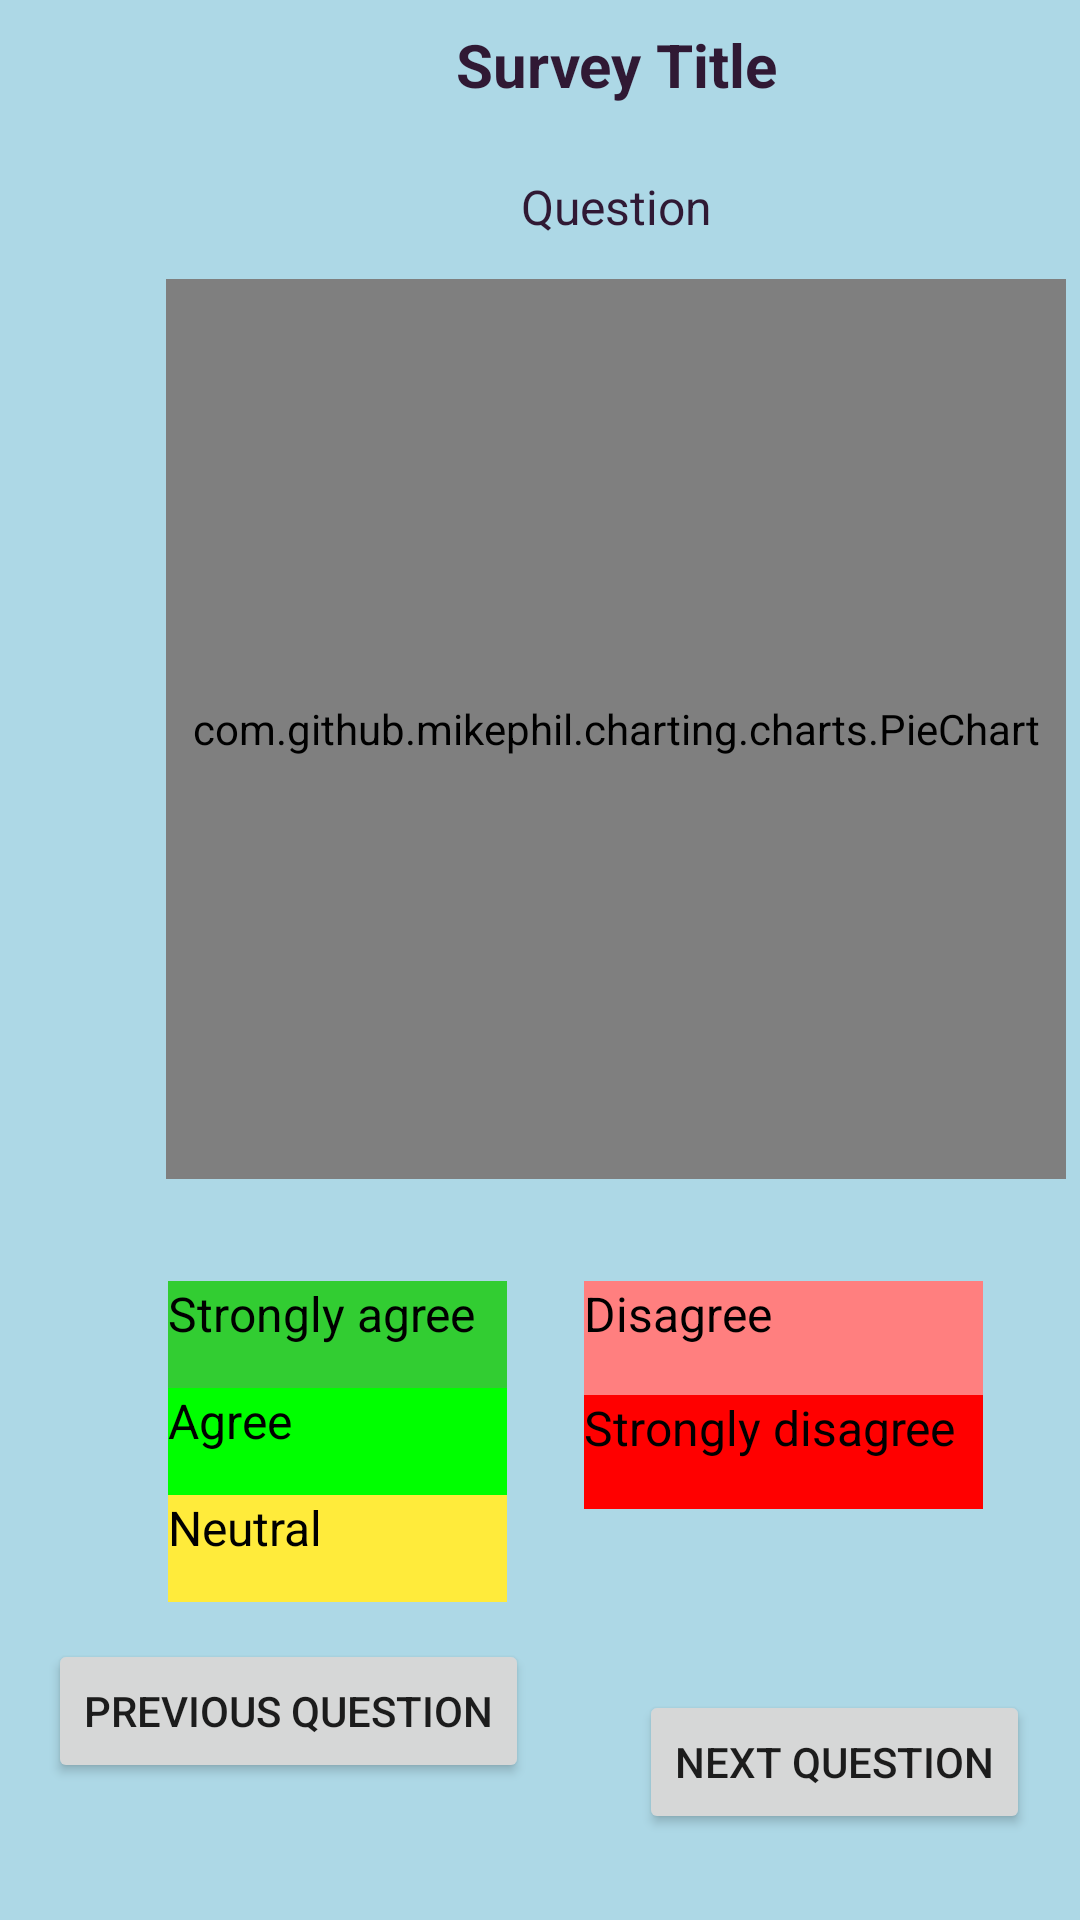

Android layout source for this screen:
<!-- AndroidManifest.xml: application theme Theme.SurveyApplication -->
<!-- res/layout/activity_questions_chart.xml -->
<?xml version="1.0" encoding="utf-8"?>
<androidx.constraintlayout.widget.ConstraintLayout xmlns:android="http://schemas.android.com/apk/res/android"
    xmlns:app="http://schemas.android.com/apk/res-auto"
    xmlns:tools="http://schemas.android.com/tools"
    android:layout_width="match_parent"
    android:layout_height="match_parent"
    android:background="#ADD8E6"
    tools:context=".View.QuestionsChart">

    <RelativeLayout
        android:id="@+id/relativeLayout"
        android:layout_width="411dp"
        android:layout_height="411dp"
        android:fillViewport="true"
        android:orientation="vertical"
        tools:context=".View.QuestionsChart">

        <TextView
            android:id="@+id/surveyName"
            android:layout_width="match_parent"
            android:layout_height="wrap_content"
            android:layout_marginStart="4dp"
            android:layout_marginTop="4dp"
            android:layout_marginEnd="4dp"
            android:layout_marginBottom="4dp"
            android:gravity="center"
            android:padding="4dp"
            android:text="Survey Title"
            android:textAlignment="center"
            android:textColor="#301934"
            android:textStyle="bold"
            android:textSize="20sp" />

        <TextView
            android:id="@+id/questionStat"
            android:layout_width="match_parent"
            android:layout_height="wrap_content"
            android:layout_marginStart="4dp"
            android:layout_marginTop="50dp"
            android:layout_marginEnd="4dp"
            android:layout_marginBottom="4dp"
            android:gravity="center"
            android:padding="8dp"
            android:text="Question"
            android:textAlignment="center"
            android:textColor="#301934"
            android:textSize="16sp" />

        
        <com.github.mikephil.charting.charts.PieChart
            android:id="@+id/pieChart"
            android:layout_width="300dp"
            android:layout_height="300dp"
            android:layout_below="@id/surveyName"
            android:layout_centerHorizontal="true"
            android:layout_marginTop="50dp" />

    </RelativeLayout>

    <Button
        android:id="@+id/previousChartBtn"
        android:layout_width="wrap_content"
        android:layout_height="wrap_content"
        android:layout_marginStart="16dp"
        android:onClick="previousQuestionChart"
        android:text="Previous question"
        app:layout_constraintBottom_toBottomOf="parent"
        app:layout_constraintStart_toStartOf="parent"
        app:layout_constraintTop_toBottomOf="@+id/linearLayout11"
        app:layout_constraintVertical_bias="0.214" />

    <Button
        android:id="@+id/backBtn"
        android:layout_width="wrap_content"
        android:layout_height="wrap_content"
        android:onClick="nextQuestionChart"
        android:text="Next question"
        app:layout_constraintBottom_toBottomOf="parent"
        app:layout_constraintEnd_toEndOf="parent"
        app:layout_constraintHorizontal_bias="0.686"
        app:layout_constraintStart_toEndOf="@+id/previousChartBtn"
        app:layout_constraintTop_toBottomOf="@+id/linearLayout12"
        app:layout_constraintVertical_bias="0.677" />

    <LinearLayout
        android:id="@+id/linearLayout11"
        android:layout_width="113dp"
        android:layout_height="107dp"
        android:layout_marginStart="56dp"
        android:layout_marginTop="16dp"
        android:orientation="vertical"
        app:layout_constraintStart_toStartOf="parent"
        app:layout_constraintTop_toBottomOf="@+id/relativeLayout">

        <TextView
            android:id="@+id/textView40"
            android:layout_width="113dp"
            android:layout_height="wrap_content"
            android:layout_weight="1"
            android:background="@color/limegreen"
            android:text="Strongly agree"
            android:textColor="@color/black"
            android:textSize="16sp" />

        <TextView
            android:id="@+id/textView41"
            android:layout_width="match_parent"
            android:layout_height="wrap_content"
            android:layout_weight="1"
            android:background="@color/green"
            android:text="Agree"
            android:textColor="@color/black"
            android:textSize="16sp" />

        <TextView
            android:id="@+id/textView42"
            android:layout_width="match_parent"
            android:layout_height="wrap_content"
            android:layout_weight="1"
            android:background="@color/yellow"
            android:text="Neutral"
            android:textColor="@color/black"
            android:textSize="16sp" />
    </LinearLayout>

    <LinearLayout
        android:id="@+id/linearLayout12"
        android:layout_width="133dp"
        android:layout_height="76dp"
        android:layout_marginTop="16dp"
        android:orientation="vertical"
        app:layout_constraintEnd_toEndOf="parent"
        app:layout_constraintHorizontal_bias="0.445"
        app:layout_constraintStart_toEndOf="@+id/linearLayout11"
        app:layout_constraintTop_toBottomOf="@+id/relativeLayout">

        <TextView
            android:id="@+id/textView43"
            android:layout_width="match_parent"
            android:layout_height="wrap_content"
            android:layout_weight="1"
            android:background="#FF7F7F"
            android:text="Disagree"
            android:textColor="@color/black"
            android:textSize="16sp" />

        <TextView
            android:id="@+id/textView44"
            android:layout_width="match_parent"
            android:layout_height="wrap_content"
            android:layout_weight="1"
            android:background="@color/red"
            android:text="Strongly disagree"
            android:textColor="@color/black"
            android:textSize="16sp" />
    </LinearLayout>
</androidx.constraintlayout.widget.ConstraintLayout>
<!-- resources referenced by this layout -->
<resources>
  <color name="black">#FF000000</color>
  <color name="green">#00FF00</color>
  <color name="limegreen">#32CD32</color>
  <color name="red">#FF0000</color>
  <color name="yellow">#FFEB3B</color>
  <style name="Theme.SurveyApplication" parent="Theme.MaterialComponents.DayNight.DarkActionBar">
          
          <item name="colorPrimary">#006400</item>
          <item name="colorPrimaryVariant">@color/purple_700</item>
          <item name="colorOnPrimary">@color/white</item>
          
          <item name="colorSecondary">@color/teal_200</item>
          <item name="colorSecondaryVariant">@color/teal_700</item>
          <item name="colorOnSecondary">@color/black</item>
          
          <item name="android:statusBarColor">?attr/colorPrimaryVariant</item>
          
      </style>
  <color name="purple_700">#FF3700B3</color>
  <color name="white">#FFFFFFFF</color>
  <color name="teal_200">#FF03DAC5</color>
  <color name="teal_700">#FF018786</color>
</resources>
